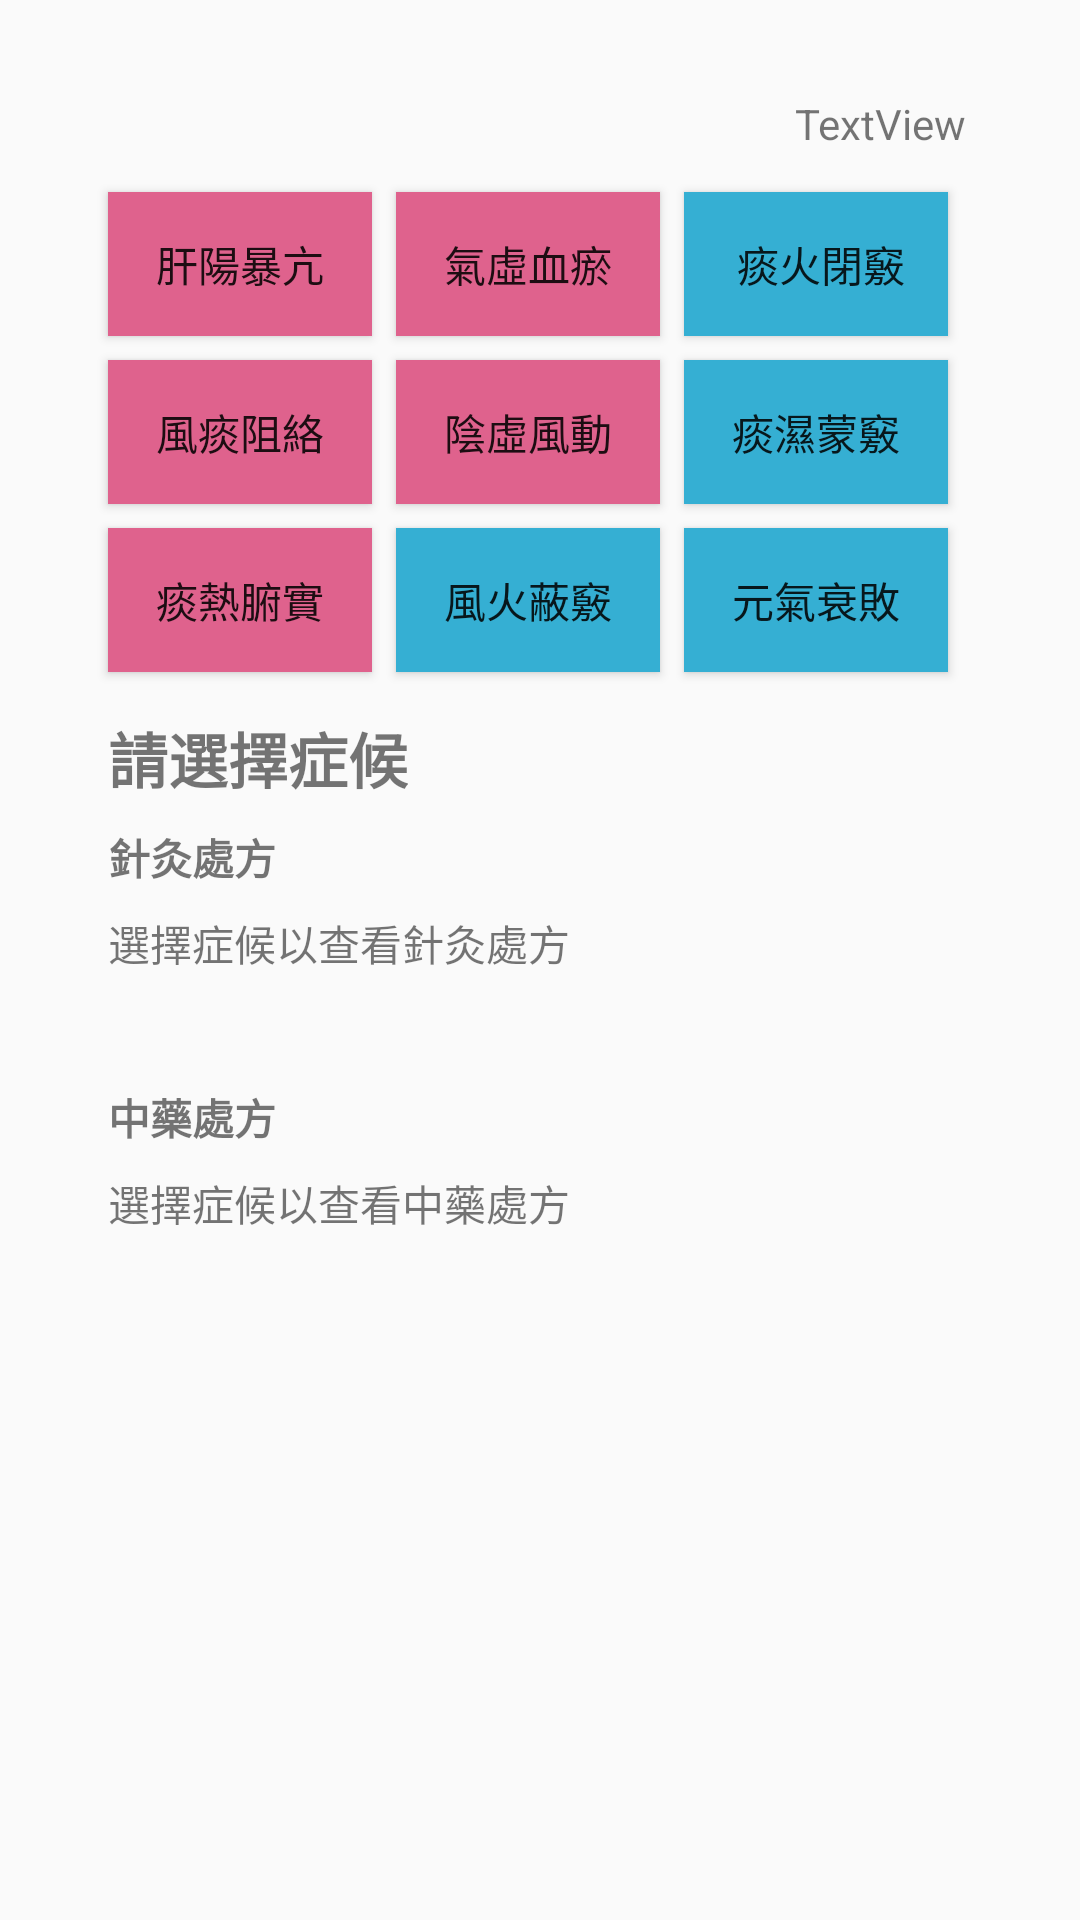

The Android layout XML behind this screen, and the referenced resources:
<!-- AndroidManifest.xml: application theme Theme.Stroketest -->
<!-- res/layout/activity_result.xml -->
<?xml version="1.0" encoding="utf-8"?>
<androidx.constraintlayout.widget.ConstraintLayout xmlns:android="http://schemas.android.com/apk/res/android"
    xmlns:app="http://schemas.android.com/apk/res-auto"
    xmlns:tools="http://schemas.android.com/tools"
    android:layout_width="match_parent"
    android:layout_height="match_parent"
    tools:context=".resultActivity">

    <TextView
        android:id="@+id/resultPageText"
        android:layout_width="wrap_content"
        android:layout_height="wrap_content"
        android:text="TextView"
        app:layout_constraintBottom_toBottomOf="parent"
        app:layout_constraintEnd_toEndOf="parent"
        app:layout_constraintHorizontal_bias="0.875"
        app:layout_constraintStart_toStartOf="parent"
        app:layout_constraintTop_toTopOf="parent"
        app:layout_constraintVertical_bias="0.051" />

    <Button
        android:id="@+id/SyndromesButton1"
        android:layout_width="wrap_content"
        android:layout_height="wrap_content"
        android:background="@color/syn1"
        android:text="肝陽暴亢"
        app:layout_constraintStart_toStartOf="@+id/guideline4"
        app:layout_constraintTop_toTopOf="@+id/guideline3" />

    <Button
        android:id="@+id/SyndromesButton2"
        android:layout_width="wrap_content"
        android:layout_height="wrap_content"
        android:layout_marginTop="8dp"
        android:background="@color/syn1"
        android:text="風痰阻絡"
        app:layout_constraintStart_toStartOf="@+id/guideline4"
        app:layout_constraintTop_toBottomOf="@+id/SyndromesButton1" />

    <Button
        android:id="@+id/SyndromesButton3"
        android:layout_width="wrap_content"
        android:layout_height="wrap_content"
        android:layout_marginTop="8dp"
        android:background="@color/syn1"
        android:text="痰熱腑實"
        app:layout_constraintStart_toStartOf="@+id/guideline4"
        app:layout_constraintTop_toBottomOf="@+id/SyndromesButton2" />

    <Button
        android:id="@+id/SyndromesButton4"
        android:layout_width="wrap_content"
        android:layout_height="wrap_content"
        android:layout_marginStart="8dp"
        android:background="@color/syn1"
        android:text="氣虛血瘀"
        app:layout_constraintStart_toEndOf="@+id/SyndromesButton1"
        app:layout_constraintTop_toTopOf="@+id/guideline3" />

    <Button
        android:id="@+id/SyndromesButton5"
        android:layout_width="wrap_content"
        android:layout_height="wrap_content"
        android:layout_marginStart="8dp"
        android:layout_marginTop="8dp"
        android:background="@color/syn1"
        android:text="陰虛風動"
        app:layout_constraintStart_toEndOf="@+id/SyndromesButton2"
        app:layout_constraintTop_toBottomOf="@+id/SyndromesButton4" />

    <Button
        android:id="@+id/SyndromesButton6"
        android:layout_width="wrap_content"
        android:layout_height="wrap_content"
        android:layout_marginStart="8dp"
        android:layout_marginTop="8dp"
        android:background="@color/syn2"
        android:text="風火蔽竅"
        app:layout_constraintStart_toEndOf="@+id/SyndromesButton3"
        app:layout_constraintTop_toBottomOf="@+id/SyndromesButton5" />

    <Button
        android:id="@+id/SyndromesButton7"
        android:layout_width="wrap_content"
        android:layout_height="wrap_content"
        android:layout_marginStart="8dp"
        android:background="@color/syn2"
        android:text=" 痰火閉竅"
        app:layout_constraintStart_toEndOf="@+id/SyndromesButton4"
        app:layout_constraintTop_toTopOf="@+id/guideline3" />

    <Button
        android:id="@+id/SyndromesButton8"
        android:layout_width="wrap_content"
        android:layout_height="wrap_content"
        android:layout_marginStart="8dp"
        android:layout_marginTop="8dp"
        android:background="@color/syn2"
        android:text="痰濕蒙竅"
        app:layout_constraintStart_toEndOf="@+id/SyndromesButton5"
        app:layout_constraintTop_toBottomOf="@+id/SyndromesButton7" />

    <Button
        android:id="@+id/SyndromesButton9"
        android:layout_width="wrap_content"
        android:layout_height="wrap_content"
        android:layout_marginStart="8dp"
        android:layout_marginTop="8dp"
        android:background="@color/syn2"
        android:text="元氣衰敗"
        app:layout_constraintStart_toEndOf="@+id/SyndromesButton6"
        app:layout_constraintTop_toBottomOf="@+id/SyndromesButton8" />

    <androidx.constraintlayout.widget.Guideline
        android:id="@+id/guideline3"
        android:layout_width="wrap_content"
        android:layout_height="wrap_content"
        android:orientation="horizontal"
        app:layout_constraintGuide_percent="0.1" />

    <androidx.constraintlayout.widget.Guideline
        android:id="@+id/guideline4"
        android:layout_width="wrap_content"
        android:layout_height="wrap_content"
        android:orientation="vertical"
        app:layout_constraintGuide_percent="0.1" />

    <androidx.constraintlayout.widget.ConstraintLayout
        android:id="@+id/resultScrollView"
        android:layout_width="0dp"
        android:layout_height="wrap_content"
        android:layout_marginTop="14dp"
        app:layout_constraintBottom_toTopOf="@+id/guideline6"
        app:layout_constraintEnd_toStartOf="@+id/guideline5"
        app:layout_constraintHorizontal_bias="0.0"
        app:layout_constraintStart_toStartOf="@+id/guideline4"
        app:layout_constraintTop_toBottomOf="@+id/SyndromesButton9"
        app:layout_constraintVertical_bias="0.0">

        <TextView
            android:id="@+id/selectedSyndrome"
            android:layout_width="wrap_content"
            android:layout_height="wrap_content"
            android:text="請選擇症候"
            android:textSize="20sp"
            android:textStyle="bold"
            app:layout_constraintStart_toStartOf="parent"
            app:layout_constraintTop_toTopOf="parent" />

        <TextView
            android:id="@+id/textView6"
            android:layout_width="wrap_content"
            android:layout_height="wrap_content"
            android:layout_marginTop="8dp"
            android:text="針灸處方"
            android:textStyle="bold"
            app:layout_constraintStart_toStartOf="parent"
            app:layout_constraintTop_toBottomOf="@+id/selectedSyndrome" />

        <TextView
            android:id="@+id/textView8"
            android:layout_width="wrap_content"
            android:layout_height="wrap_content"
            android:layout_marginTop="8dp"
            android:text="中藥處方"
            android:textStyle="bold"
            app:layout_constraintStart_toStartOf="parent"
            app:layout_constraintTop_toBottomOf="@+id/AcupuncturePrescription" />

        <TextView
            android:id="@+id/AcupuncturePrescription"
            android:layout_width="0dp"
            android:layout_height="wrap_content"
            android:layout_marginTop="8dp"
            android:inputType="text|textMultiLine"
            android:minHeight="50dp"
            android:singleLine="false"
            android:text="選擇症候以查看針灸處方"
            app:layout_constraintEnd_toEndOf="parent"
            app:layout_constraintStart_toStartOf="parent"
            app:layout_constraintTop_toBottomOf="@+id/textView6" />

        <TextView
            android:id="@+id/MedicinePrescription"
            android:layout_width="0dp"
            android:layout_height="wrap_content"
            android:layout_marginTop="8dp"
            android:inputType="text|textMultiLine"
            android:minHeight="50dp"
            android:singleLine="false"
            android:text="選擇症候以查看中藥處方"
            app:layout_constraintEnd_toEndOf="parent"
            app:layout_constraintHorizontal_bias="0.0"
            app:layout_constraintStart_toStartOf="parent"
            app:layout_constraintTop_toBottomOf="@+id/textView8" />
    </androidx.constraintlayout.widget.ConstraintLayout>

    <androidx.constraintlayout.widget.Guideline
        android:id="@+id/guideline5"
        android:layout_width="wrap_content"
        android:layout_height="wrap_content"
        android:orientation="vertical"
        app:layout_constraintGuide_percent="0.9" />

    <androidx.constraintlayout.widget.Guideline
        android:id="@+id/guideline6"
        android:layout_width="wrap_content"
        android:layout_height="wrap_content"
        android:orientation="horizontal"
        app:layout_constraintGuide_percent="0.95485634" />
</androidx.constraintlayout.widget.ConstraintLayout>
<!-- resources referenced by this layout -->
<resources>
  <color name="syn1">#DF628D</color>
  <color name="syn2">#35AFD3</color>
  <style name="Theme.Stroketest" parent="Theme.MaterialComponents.DayNight.NoActionBar.Bridge" />
</resources>
